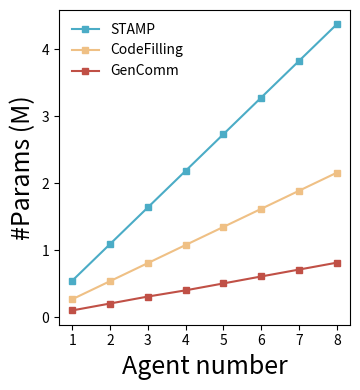

Write Python code to recreate this figure. (Note: this script raises an exception after producing the figure.)
# -*- coding: utf-8 -*-
# [redacted]
# License: TDG-Attribution-NonCommercial-NoDistrib

import matplotlib.pyplot as plt
# plt.rcParams['font.family'] = 'Times New Roman'
import numpy as np

# methods = ['MPDA', 'BackAlign', 'CodeFilling', 'STAMP', 'GenComm']
# methods = ['MPDA', 'CodeFilling', 'STAMP', 'GenComm']
methods = [ 'STAMP','CodeFilling',  'GenComm']
agent_num = [1, 2, 3, 4, 5, 6, 7, 8]

# pose_error_performance_50 = {
#     "BackAlign(log2)": [6.57, 27.82, 28.71, 36.85, 43.42, 64.67, 65.56, 73.7],
#     "CodeFilling": [0.27, 0.54, 0.81, 1.08, 1.35, 1.62, 1.89, 2.16],
#     "STAMP": [0.547, 1.094, 1.641, 2.188, 2.735, 3.282, 3.829, 4.376],
#     "GenComm": [0.103, 0.206, 0.31, 0.403, 0.506, 0.61, 0.713, 0.816],
# }

# color = {
#     'GenComm': '#C05046',
#     'BackAlign(log2)': '#BFBFBF',
#     'CodeFilling': '#EFC085',
#     'STAMP': '#4BACC6',  
# }


pose_error_performance_50 = {
    "STAMP": [0.547, 1.094, 1.641, 2.188, 2.735, 3.282, 3.829, 4.376],
    "CodeFilling": [0.27, 0.54, 0.81, 1.08, 1.35, 1.62, 1.89, 2.16],
    "GenComm": [0.103, 0.206, 0.31, 0.403, 0.506, 0.61, 0.713, 0.816],
}

color = {
    'GenComm': '#C05046',
    'CodeFilling': '#EFC085',
    'STAMP': '#4BACC6',  
}

fig, ax = plt.subplots(figsize=(3.7, 4))

for method in methods:
    log_y = [np.log2(y) if method == 'BackAlign(log2)' or method == 'MPDA' else y for y in pose_error_performance_50[method]]
    if method == "BackAlign(log2)":
        log_y = [y-1 for y in log_y ]
    ax.plot(agent_num, log_y, '-s', label=method, markersize=4, color=color[method])

ax.set_xticks(agent_num)
ax.set_xlabel('Agent number', size=18)
ax.set_ylabel('#Params (M)', size=18)
ax.grid(False)
ax.tick_params(axis='both', colors='black')
ax.legend(loc='upper left', prop={'size': 10}, frameon=False)

plt.tight_layout()
file_path = "vis_result/scalability_log_transformed_with_stamp.png"
plt.savefig(file_path, dpi=500)
plt.close()
print(f"Saving to {file_path}")
